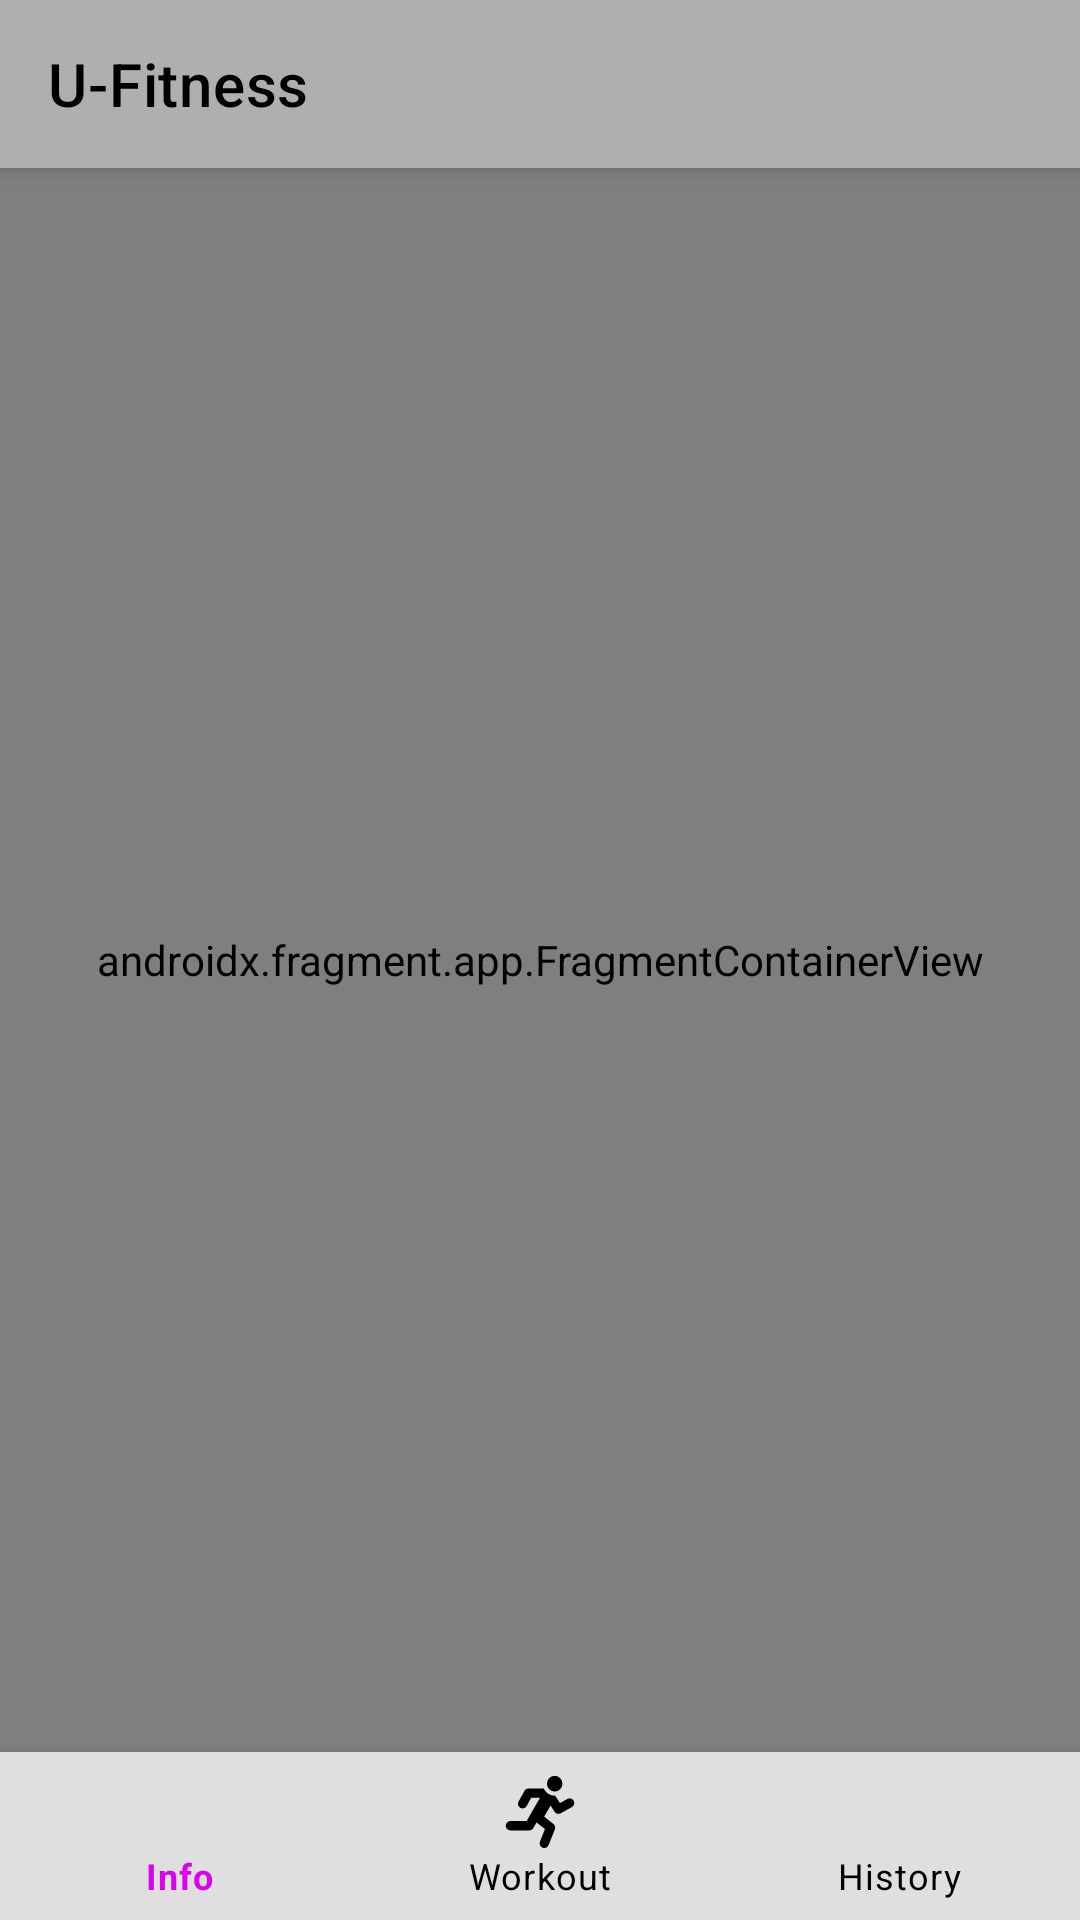

The Android layout XML behind this screen, and the referenced resources:
<!-- AndroidManifest.xml: application theme Theme.UnusualFitnessApp -->
<!-- res/layout/activity_main.xml -->
<?xml version="1.0" encoding="utf-8"?>
<androidx.constraintlayout.widget.ConstraintLayout xmlns:android="http://schemas.android.com/apk/res/android"
    xmlns:app="http://schemas.android.com/apk/res-auto"
    xmlns:tools="http://schemas.android.com/tools"
    android:layout_width="match_parent"
    android:layout_height="match_parent"
    tools:context=".presentation.view.MainActivity">

    <androidx.appcompat.widget.Toolbar
        android:id="@+id/toolbar"
        android:layout_width="match_parent"
        android:layout_height="?attr/actionBarSize"
        android:background="?attr/colorPrimaryDark"
        app:title="@string/app_name"
        app:titleTextColor="?attr/colorOnPrimary"
        android:elevation="4dp"
        android:theme="@style/ThemeOverlay.AppCompat.ActionBar"
        app:layout_constraintEnd_toEndOf="parent"
        app:layout_constraintTop_toTopOf="parent"
        app:popupTheme="@style/ThemeOverlay.AppCompat.Light" />

    <androidx.fragment.app.FragmentContainerView
        android:id="@+id/fragment_container_main"

        android:name="androidx.navigation.fragment.NavHostFragment"
        android:layout_width="0dp"

        android:layout_height="0dp"
        app:defaultNavHost="true"
        app:layout_constraintBottom_toTopOf="@id/bottom_nav"

        app:layout_constraintEnd_toEndOf="parent"
        app:layout_constraintStart_toStartOf="parent"
        app:layout_constraintTop_toBottomOf="@+id/toolbar"
        app:navGraph="@navigation/nav_graph" />

    <com.google.android.material.bottomnavigation.BottomNavigationView
        android:id="@+id/bottom_nav"

        android:layout_width="match_parent"
        android:layout_height="wrap_content"

        app:layout_constraintBottom_toBottomOf="parent"
        app:layout_constraintStart_toStartOf="parent"
        app:layout_constraintEnd_toEndOf="parent"
        app:itemRippleColor="?attr/colorSecondary"

        app:itemIconTint="@drawable/selector_bottom_nav_view"
        app:itemTextColor="@drawable/selector_bottom_nav_view"
        android:background="?attr/colorPrimary"
        app:menu="@menu/bottom_nav_menu"

        />

</androidx.constraintlayout.widget.ConstraintLayout>
<!-- resources referenced by this layout -->
<resources>
  <!-- drawable selector_bottom_nav_view (drawable) -->
  <?xml version="1.0" encoding="utf-8"?>
  <selector xmlns:android="http://schemas.android.com/apk/res/android">
      <item android:state_checked="true" android:color="?attr/colorSecondary" />
      <item android:color="?attr/colorOnPrimary"  />
  </selector>
  <string name="app_name">U-Fitness</string>
  <style name="Theme.UnusualFitnessApp" parent="Theme.MaterialComponents.DayNight.NoActionBar">
          
          
          <item name="colorPrimary">#DFDFDF</item>
          <item name="colorOnPrimary">#000000</item>
          <item name="colorSecondary">#DA02EE</item>
          <item name="colorPrimaryDark">#AFAFAF</item>
          <item name="backgroundColor">#FFFFFF</item>
          <item name="borderWidth">0dp</item>
  
          <item name="android:statusBarColor">?attr/colorPrimaryDark</item>
          
  
          
          
  
          
  
          
      </style>
</resources>
